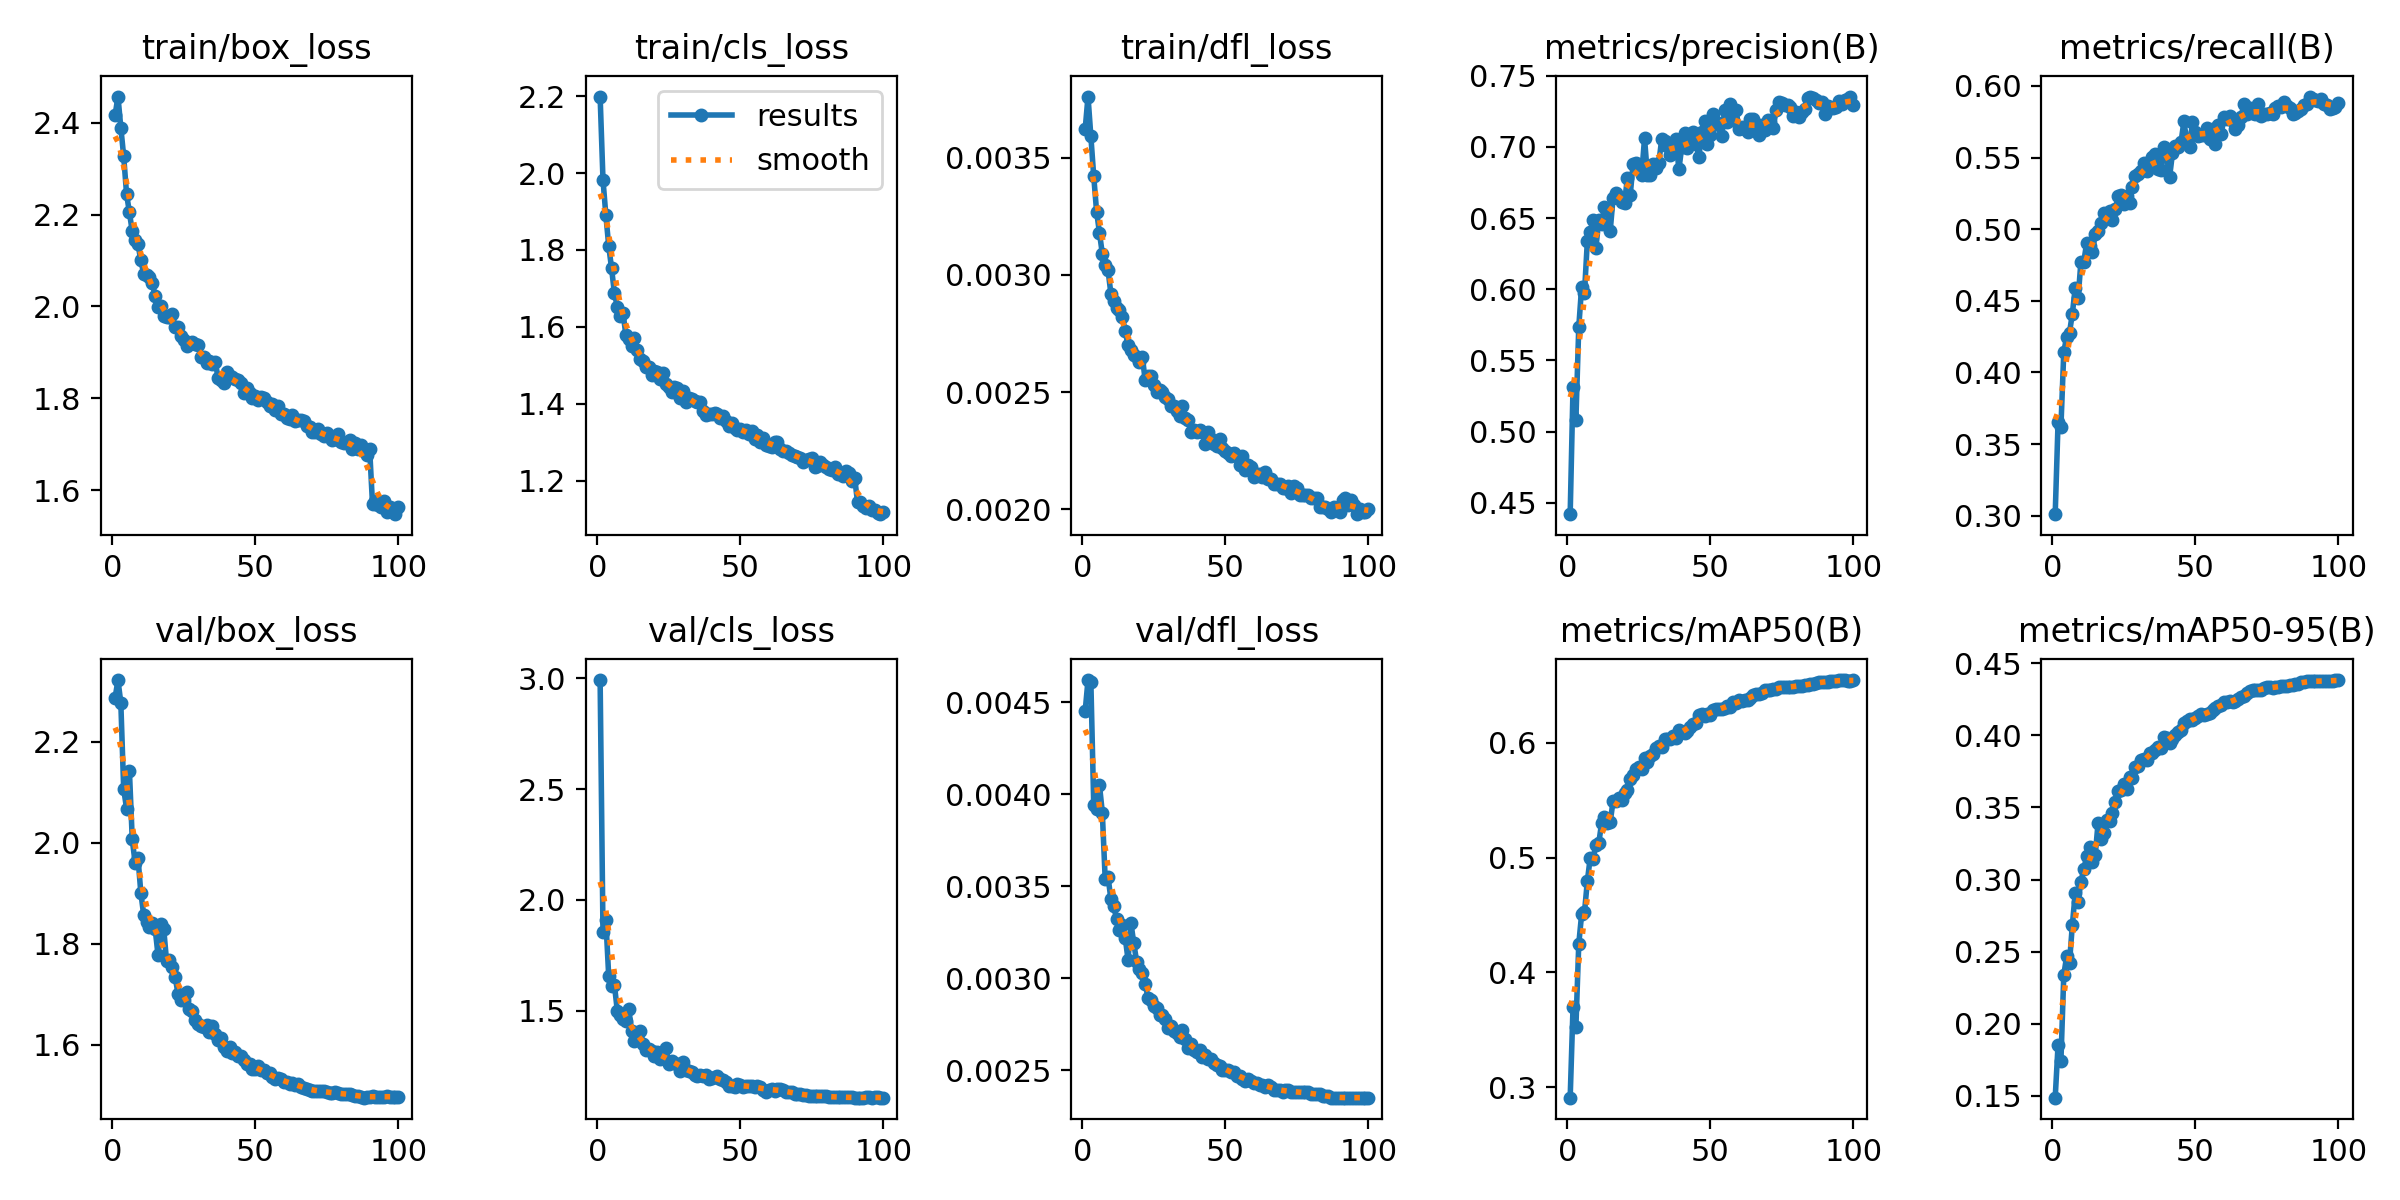

Source data for this figure (header and first rows):
epoch, time, train/box_loss, train/cls_loss, train/dfl_loss, metrics/precision(B), metrics/recall(B), metrics/mAP50(B), metrics/mAP50-95(B), val/box_loss, val/cls_loss, val/dfl_loss, lr/pg0, lr/pg1, lr/pg2
1, 91.63, 2.417, 2.199, 0.00362, 0.4419, 0.3011, 0.2911, 0.1488, 2.287, 2.993, 0.00445, 0.003328, 0.003328, 0.07005
2, 170.7, 2.457, 1.982, 0.00376, 0.5314, 0.3654, 0.37, 0.1853, 2.322, 1.855, 0.00462, 0.006595, 0.006595, 0.03998
3, 249.6, 2.389, 1.891, 0.00359, 0.5082, 0.362, 0.3527, 0.1743, 2.277, 1.91, 0.00461, 0.009797, 0.009797, 0.009851
4, 326.1, 2.327, 1.811, 0.00342, 0.5734, 0.4143, 0.4247, 0.2339, 2.107, 1.656, 0.00394, 0.009703, 0.009703, 0.009703
5, 401.7, 2.245, 1.752, 0.00327, 0.6015, 0.4248, 0.4505, 0.2467, 2.068, 1.612, 0.00392, 0.009604, 0.009604, 0.009604
6, 477.5, 2.205, 1.687, 0.00318, 0.5974, 0.4278, 0.4523, 0.2424, 2.142, 1.616, 0.00405, 0.009505, 0.009505, 0.009505
7, 553.1, 2.164, 1.653, 0.00309, 0.6338, 0.441, 0.4794, 0.2686, 2.006, 1.5, 0.0039, 0.009406, 0.009406, 0.009406
8, 628.6, 2.145, 1.628, 0.00304, 0.6401, 0.4591, 0.4996, 0.2904, 1.96, 1.482, 0.00354, 0.009307, 0.009307, 0.009307
9, 705.2, 2.135, 1.636, 0.00302, 0.6487, 0.4516, 0.4991, 0.2843, 1.97, 1.462, 0.00355, 0.009208, 0.009208, 0.009208
10, 781.3, 2.1, 1.579, 0.00292, 0.6293, 0.4774, 0.5106, 0.2986, 1.901, 1.452, 0.00343, 0.009109, 0.009109, 0.009109
11, 857.4, 2.071, 1.569, 0.00289, 0.6483, 0.4773, 0.5126, 0.3073, 1.857, 1.509, 0.00339, 0.00901, 0.00901, 0.00901
12, 932.7, 2.069, 1.549, 0.00286, 0.6459, 0.4904, 0.5301, 0.3161, 1.844, 1.409, 0.00332, 0.008911, 0.008911, 0.008911
13, 1008, 2.065, 1.571, 0.00285, 0.658, 0.488, 0.5353, 0.3228, 1.833, 1.363, 0.00326, 0.008812, 0.008812, 0.008812
14, 1083, 2.051, 1.539, 0.00282, 0.6561, 0.4839, 0.5296, 0.3123, 1.842, 1.382, 0.00329, 0.008713, 0.008713, 0.008713
15, 1159, 2.022, 1.516, 0.00276, 0.6411, 0.4966, 0.5309, 0.3169, 1.83, 1.408, 0.00322, 0.008614, 0.008614, 0.008614
16, 1236, 1.999, 1.512, 0.0027, 0.6642, 0.4989, 0.5492, 0.3395, 1.778, 1.35, 0.0031, 0.008515, 0.008515, 0.008515
17, 1311, 2.002, 1.494, 0.00268, 0.6678, 0.5046, 0.5488, 0.3284, 1.839, 1.325, 0.0033, 0.008416, 0.008416, 0.008416
18, 1387, 1.98, 1.497, 0.00266, 0.6646, 0.5115, 0.5514, 0.3323, 1.829, 1.329, 0.00319, 0.008317, 0.008317, 0.008317
19, 1462, 1.978, 1.475, 0.00265, 0.661, 0.5086, 0.5503, 0.3412, 1.765, 1.318, 0.00309, 0.008218, 0.008218, 0.008218
20, 1538, 1.977, 1.484, 0.00263, 0.6606, 0.5128, 0.5562, 0.3406, 1.767, 1.296, 0.00305, 0.008119, 0.008119, 0.008119
21, 1613, 1.983, 1.482, 0.00265, 0.6783, 0.5062, 0.5589, 0.3463, 1.754, 1.315, 0.00303, 0.00802, 0.00802, 0.00802
22, 1690, 1.954, 1.463, 0.00255, 0.6663, 0.5138, 0.5679, 0.3536, 1.734, 1.282, 0.00297, 0.007921, 0.007921, 0.007921
23, 1767, 1.956, 1.479, 0.00257, 0.6883, 0.5231, 0.5718, 0.3611, 1.7, 1.29, 0.00289, 0.007822, 0.007822, 0.007822
24, 1842, 1.936, 1.453, 0.00257, 0.6888, 0.5236, 0.5768, 0.362, 1.689, 1.333, 0.00288, 0.007723, 0.007723, 0.007723
25, 1918, 1.927, 1.443, 0.00253, 0.6876, 0.5176, 0.5789, 0.3663, 1.688, 1.259, 0.00285, 0.007624, 0.007624, 0.007624
26, 1994, 1.915, 1.43, 0.0025, 0.6804, 0.5229, 0.5773, 0.3631, 1.705, 1.272, 0.00284, 0.007525, 0.007525, 0.007525
27, 2069, 1.918, 1.443, 0.00251, 0.7061, 0.5183, 0.5863, 0.371, 1.671, 1.262, 0.0028, 0.007426, 0.007426, 0.007426
28, 2146, 1.922, 1.44, 0.0025, 0.6801, 0.5291, 0.5834, 0.3704, 1.668, 1.261, 0.0028, 0.007327, 0.007327, 0.007327
29, 2224, 1.919, 1.416, 0.00248, 0.6802, 0.5373, 0.5884, 0.3783, 1.649, 1.227, 0.00278, 0.007228, 0.007228, 0.007228
30, 2300, 1.916, 1.432, 0.00247, 0.688, 0.5387, 0.5902, 0.3786, 1.641, 1.267, 0.00273, 0.007129, 0.007129, 0.007129
31, 2377, 1.891, 1.404, 0.00244, 0.6852, 0.5407, 0.5955, 0.3827, 1.638, 1.231, 0.00274, 0.00703, 0.00703, 0.00703
32, 2453, 1.891, 1.414, 0.00244, 0.6889, 0.5464, 0.5972, 0.3839, 1.636, 1.229, 0.00271, 0.006931, 0.006931, 0.006931
33, 2528, 1.877, 1.411, 0.00242, 0.7055, 0.5409, 0.5962, 0.3832, 1.64, 1.225, 0.0027, 0.006832, 0.006832, 0.006832
34, 2604, 1.88, 1.406, 0.0024, 0.7039, 0.5453, 0.6027, 0.3876, 1.625, 1.21, 0.00268, 0.006733, 0.006733, 0.006733
35, 2682, 1.874, 1.404, 0.00244, 0.7009, 0.5502, 0.6031, 0.388, 1.637, 1.203, 0.00272, 0.006634, 0.006634, 0.006634
36, 2758, 1.88, 1.403, 0.00239, 0.6942, 0.5525, 0.6035, 0.3898, 1.622, 1.211, 0.00267, 0.006535, 0.006535, 0.006535
37, 2834, 1.845, 1.381, 0.00238, 0.7017, 0.5421, 0.606, 0.392, 1.61, 1.204, 0.00262, 0.006436, 0.006436, 0.006436
38, 2910, 1.84, 1.371, 0.00233, 0.7057, 0.5411, 0.604, 0.3915, 1.613, 1.208, 0.00264, 0.006337, 0.006337, 0.006337
39, 2986, 1.834, 1.374, 0.00234, 0.6842, 0.5573, 0.6108, 0.3985, 1.595, 1.192, 0.00261, 0.006238, 0.006238, 0.006238
40, 3062, 1.857, 1.373, 0.00233, 0.6998, 0.5505, 0.6094, 0.3979, 1.588, 1.196, 0.0026, 0.006139, 0.006139, 0.006139
41, 3140, 1.849, 1.376, 0.00234, 0.71, 0.5365, 0.608, 0.3949, 1.595, 1.201, 0.00261, 0.00604, 0.00604, 0.00604
42, 3216, 1.846, 1.374, 0.00233, 0.6991, 0.553, 0.6103, 0.3976, 1.584, 1.205, 0.00257, 0.005941, 0.005941, 0.005941
43, 3293, 1.843, 1.363, 0.00228, 0.7043, 0.5577, 0.6136, 0.4005, 1.586, 1.192, 0.00258, 0.005842, 0.005842, 0.005842
44, 3368, 1.84, 1.369, 0.00233, 0.7102, 0.5571, 0.6164, 0.4021, 1.577, 1.188, 0.00256, 0.005743, 0.005743, 0.005743
45, 3445, 1.833, 1.355, 0.0023, 0.7017, 0.5608, 0.6169, 0.4038, 1.578, 1.176, 0.00256, 0.005644, 0.005644, 0.005644
46, 3521, 1.812, 1.342, 0.00228, 0.6928, 0.5753, 0.6241, 0.4086, 1.57, 1.159, 0.00254, 0.005545, 0.005545, 0.005545
47, 3598, 1.822, 1.349, 0.00227, 0.7107, 0.5611, 0.6245, 0.41, 1.562, 1.161, 0.00253, 0.005446, 0.005446, 0.005446
48, 3676, 1.811, 1.336, 0.0023, 0.718, 0.5571, 0.6235, 0.4116, 1.562, 1.155, 0.00252, 0.005347, 0.005347, 0.005347
49, 3753, 1.801, 1.332, 0.00226, 0.702, 0.5749, 0.6246, 0.4108, 1.553, 1.169, 0.0025, 0.005248, 0.005248, 0.005248
50, 3830, 1.804, 1.335, 0.00225, 0.7082, 0.5681, 0.6242, 0.4123, 1.552, 1.163, 0.0025, 0.005149, 0.005149, 0.005149
51, 3906, 1.797, 1.327, 0.00224, 0.7228, 0.5649, 0.6285, 0.4133, 1.558, 1.154, 0.0025, 0.00505, 0.00505, 0.00505
52, 3982, 1.802, 1.331, 0.00223, 0.7178, 0.5656, 0.6291, 0.4145, 1.549, 1.162, 0.00249, 0.004951, 0.004951, 0.004951
53, 4059, 1.802, 1.322, 0.00224, 0.7153, 0.5655, 0.6289, 0.4139, 1.549, 1.16, 0.00249, 0.004852, 0.004852, 0.004852
54, 4137, 1.792, 1.328, 0.00223, 0.708, 0.5703, 0.6291, 0.4148, 1.545, 1.162, 0.00247, 0.004753, 0.004753, 0.004753
55, 4213, 1.783, 1.307, 0.00219, 0.7262, 0.5631, 0.63, 0.4152, 1.543, 1.156, 0.00247, 0.004654, 0.004654, 0.004654
56, 4290, 1.788, 1.319, 0.00223, 0.7172, 0.5699, 0.6319, 0.4174, 1.536, 1.158, 0.00245, 0.004555, 0.004555, 0.004555
57, 4366, 1.774, 1.301, 0.00217, 0.7302, 0.5597, 0.6311, 0.4187, 1.532, 1.154, 0.00244, 0.004456, 0.004456, 0.004456
58, 4441, 1.784, 1.31, 0.00219, 0.7188, 0.5729, 0.6349, 0.4203, 1.534, 1.141, 0.00245, 0.004357, 0.004357, 0.004357
59, 4517, 1.766, 1.293, 0.00218, 0.7257, 0.5664, 0.6346, 0.421, 1.532, 1.134, 0.00244, 0.004258, 0.004258, 0.004258
60, 4595, 1.765, 1.291, 0.00214, 0.7124, 0.578, 0.6366, 0.4228, 1.527, 1.141, 0.00243, 0.004159, 0.004159, 0.004159
... 40 more rows
